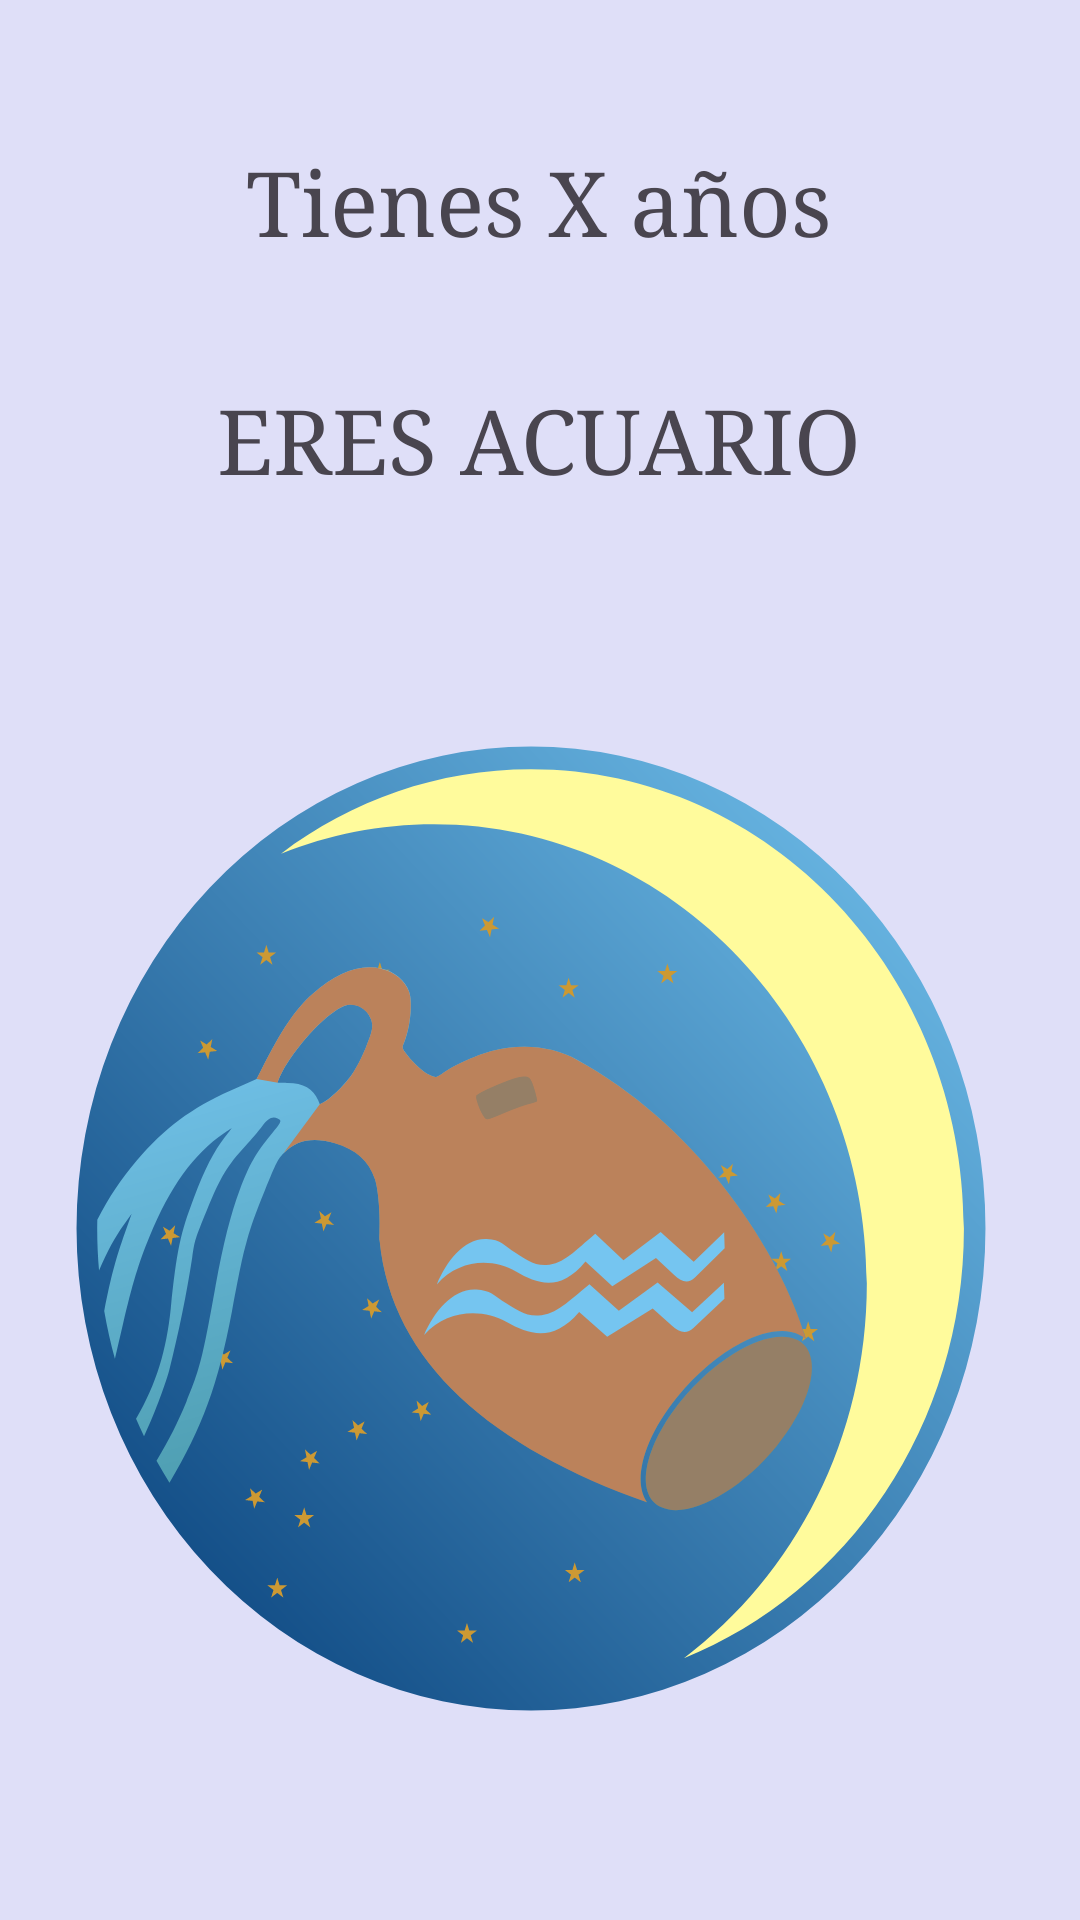

This screen was rendered from an Android layout file. Write that file and the resources it references.
<!-- AndroidManifest.xml: application theme myStyle -->
<!-- res/layout/activity_secundaria.xml -->
<?xml version="1.0" encoding="utf-8"?>
<androidx.constraintlayout.widget.ConstraintLayout xmlns:android="http://schemas.android.com/apk/res/android"
    xmlns:app="http://schemas.android.com/apk/res-auto"
    xmlns:tools="http://schemas.android.com/tools"
    android:layout_width="match_parent"
    android:layout_height="match_parent"
    tools:context=".Secundaria">

    <TextView
        android:id="@+id/txtEdad"
        android:layout_width="wrap_content"
        android:layout_height="wrap_content"
        android:text="@string/edad"
        app:layout_constraintBottom_toBottomOf="parent"
        app:layout_constraintEnd_toEndOf="parent"
        app:layout_constraintHorizontal_bias="0.497"
        app:layout_constraintStart_toStartOf="parent"
        app:layout_constraintTop_toTopOf="parent"
        app:layout_constraintVertical_bias="0.079" />

    <TextView
        android:id="@+id/txtZodiaco"
        android:layout_width="wrap_content"
        android:layout_height="wrap_content"
        android:layout_marginTop="40dp"
        android:text="@string/acuario"
        app:layout_constraintBottom_toBottomOf="parent"
        app:layout_constraintEnd_toEndOf="@+id/txtEdad"
        app:layout_constraintStart_toStartOf="@+id/txtEdad"
        app:layout_constraintTop_toBottomOf="@+id/txtEdad"
        app:layout_constraintVertical_bias="0.0" />

    <ImageView
        android:id="@+id/imgX"
        android:layout_width="410dp"
        android:layout_height="461dp"
        app:layout_constraintBottom_toBottomOf="parent"
        app:layout_constraintEnd_toEndOf="parent"
        app:layout_constraintHorizontal_bias="0.571"
        app:layout_constraintStart_toStartOf="parent"
        app:layout_constraintTop_toBottomOf="@+id/txtZodiaco"
        app:layout_constraintVertical_bias="1.0"
        app:srcCompat="@drawable/aquario"
        tools:ignore="ContentDescription,ImageContrastCheck" />

</androidx.constraintlayout.widget.ConstraintLayout>
<!-- resources referenced by this layout -->
<resources>
  <!-- drawable aquario: vector/xml drawable (drawable, 12164 chars, omitted) -->
  <string name="acuario">ERES ACUARIO</string>
  <string name="edad">Tienes X años</string>
  <style name="myStyle" parent="@style/Base.Theme.MyZodiac">
          <item name="android:textSize">30dp</item>
          <item name="android:typeface">serif</item>
      </style>
  <style name="Base.Theme.MyZodiac" parent="Theme.Material3.DayNight.NoActionBar">
          <item name="windowActionBar">true</item>
          <item name="windowNoTitle">false</item>
          <item name="title">@string/app_name</item>
          <item name="android:colorBackground">@color/lavender</item>
          <item name="colorPrimary">@color/coolGray</item>
          <item name="colorSurface">@color/ultraViolet</item>
  
      </style>
  <string name="app_name">MyZodiac</string>
  <color name="lavender">#DFDFF8</color>
  <color name="coolGray">#B58282A6</color>
  <color name="ultraViolet">#E26B6B9F</color>
</resources>
